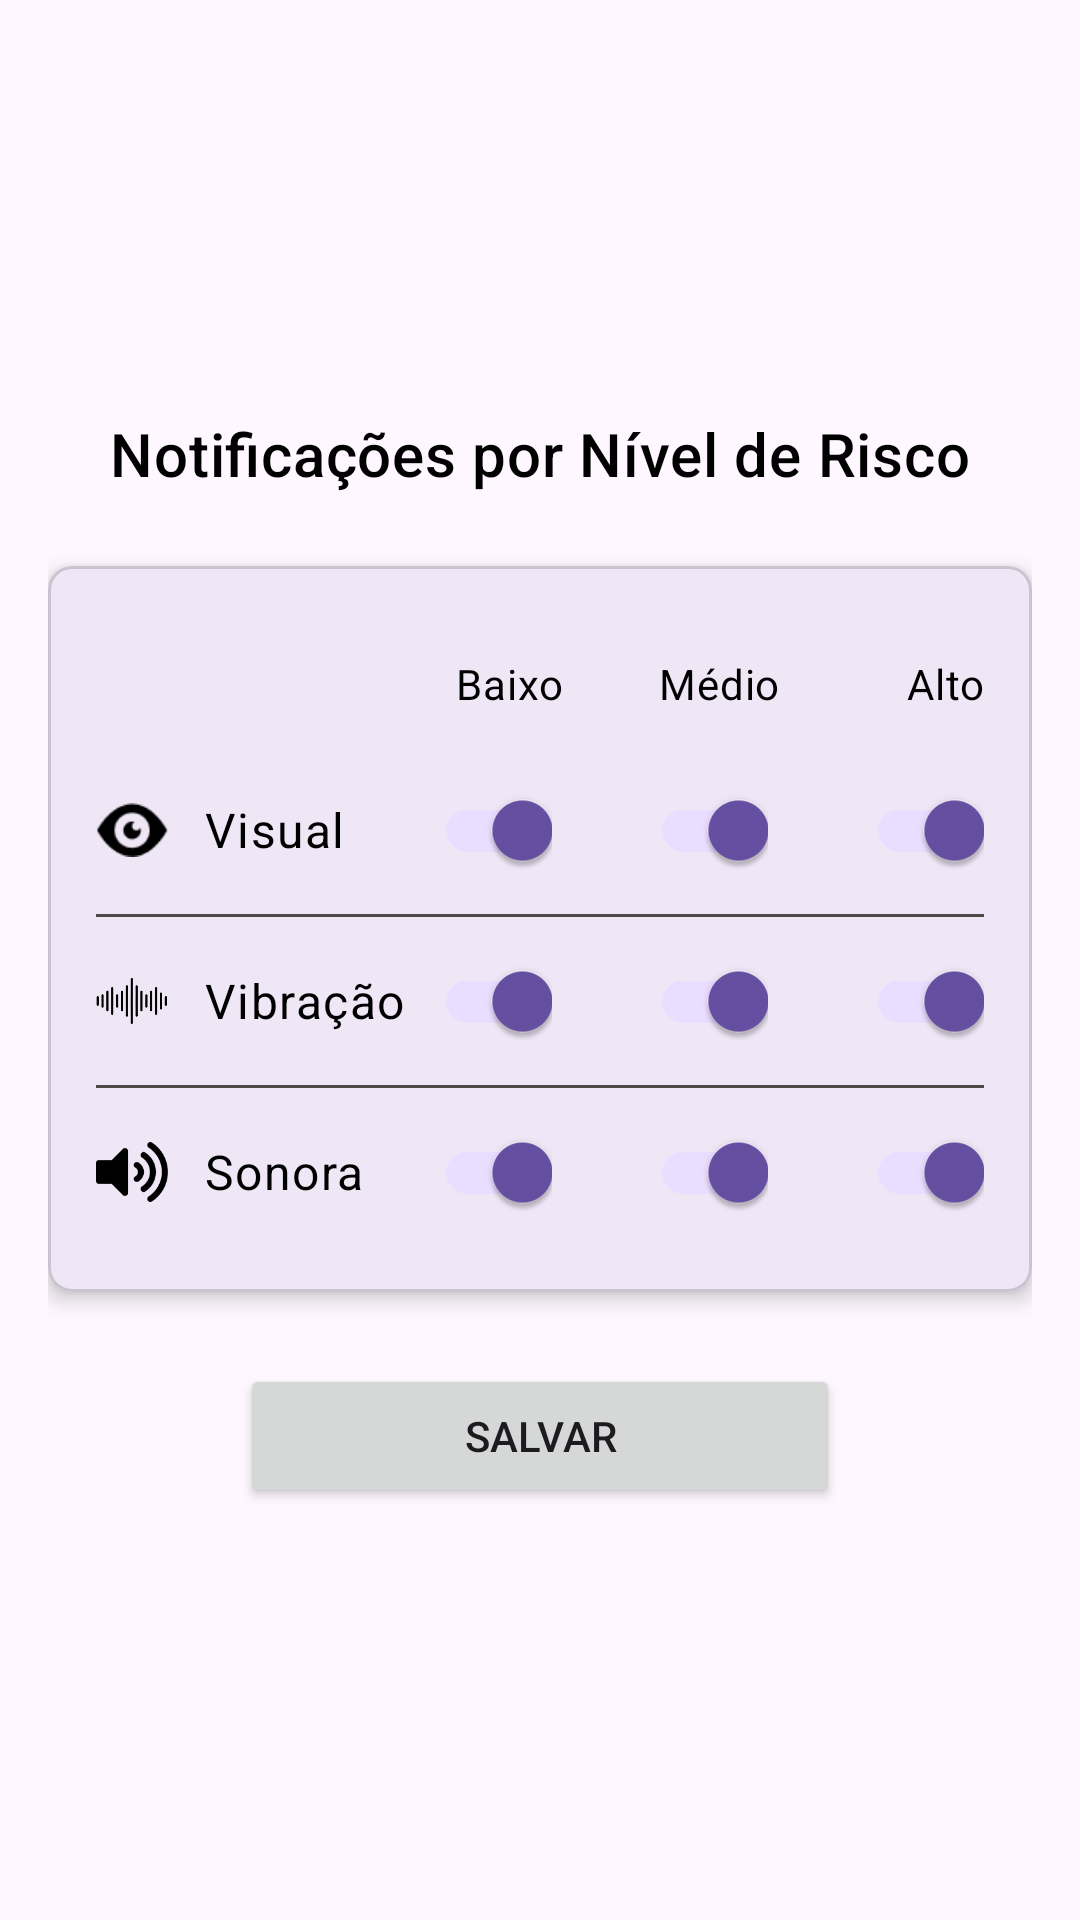

Here is an Android app screen rendered from its layout file. Give the layout XML and the strings, colors and styles it references.
<!-- AndroidManifest.xml: application theme Theme.App -->
<!-- res/layout/activity_settings.xml -->
<?xml version="1.0" encoding="utf-8"?>
<androidx.constraintlayout.widget.ConstraintLayout
    xmlns:android="http://schemas.android.com/apk/res/android"
    xmlns:app="http://schemas.android.com/apk/res-auto"
    android:layout_width="match_parent"
    android:layout_height="match_parent"
    android:padding="16dp">

    
    <TextView
        android:id="@+id/tvSettingsTitle"
        android:layout_width="0dp"
        android:layout_height="wrap_content"
        android:text="Notificações por Nível de Risco"
        android:textAppearance="?attr/textAppearanceHeadline6"
        android:textAlignment="center"
        android:textColor="@color/black"
        app:layout_constraintTop_toTopOf="parent"
        app:layout_constraintStart_toStartOf="parent"
        app:layout_constraintEnd_toEndOf="parent"
        app:layout_constraintBottom_toTopOf="@id/cardNotificationMatrix"
        app:layout_constraintVertical_chainStyle="packed" />

    
    <com.google.android.material.card.MaterialCardView
        android:id="@+id/cardNotificationMatrix"
        android:layout_width="0dp"
        android:layout_height="wrap_content"
        android:layout_marginTop="24dp"
        app:cardElevation="4dp"
        app:cardCornerRadius="8dp"
        app:layout_constraintTop_toBottomOf="@id/tvSettingsTitle"
        app:layout_constraintStart_toStartOf="parent"
        app:layout_constraintEnd_toEndOf="parent"
        app:layout_constraintBottom_toTopOf="@id/btnSaveSettings">

        <LinearLayout
            android:layout_width="match_parent"
            android:layout_height="wrap_content"
            android:orientation="vertical"
            android:padding="16dp">

            
            <LinearLayout
                android:layout_width="match_parent"
                android:layout_height="48dp"
                android:orientation="horizontal"
                android:gravity="center_vertical">

                
                <TextView
                    android:layout_width="0dp"
                    android:layout_height="match_parent"
                    android:layout_weight="1"
                    android:text="" />

                
                <TextView
                    android:layout_width="wrap_content"
                    android:layout_height="match_parent"
                    android:layout_marginEnd="32dp"
                    android:gravity="center"
                    android:includeFontPadding="false"
                    android:text="Baixo"
                    android:textAppearance="?attr/textAppearanceBody2"
                    android:textColor="@color/black" />

                
                <TextView
                    android:layout_width="wrap_content"
                    android:layout_height="match_parent"
                    android:layout_marginEnd="42dp"
                    android:gravity="center"
                    android:includeFontPadding="false"
                    android:text="Médio"
                    android:textAppearance="?attr/textAppearanceBody2"
                    android:textColor="@color/black" />

                
                <TextView
                    android:layout_width="wrap_content"
                    android:layout_height="match_parent"
                    android:gravity="center"
                    android:includeFontPadding="false"
                    android:text="Alto"
                    android:textAppearance="?attr/textAppearanceBody2"
                    android:textColor="@color/black" />

            </LinearLayout>

            
            <LinearLayout
                android:layout_width="match_parent"
                android:layout_height="48dp"
                android:orientation="horizontal"
                android:gravity="center_vertical">

                <ImageView
                    android:id="@+id/ivIconVisual"
                    android:layout_width="24dp"
                    android:layout_height="24dp"
                    android:contentDescription="Visual"
                    android:src="@drawable/eye_icon"
                    app:tint="@color/black" />

                <TextView
                    android:id="@+id/tvLabelVisual"
                    android:layout_width="0dp"
                    android:layout_height="wrap_content"
                    android:layout_marginStart="12dp"
                    android:layout_weight="1"
                    android:text="Visual"
                    android:textAppearance="?attr/textAppearanceBody1"
                    android:textColor="@color/black" />

                <com.google.android.material.switchmaterial.SwitchMaterial
                    android:id="@+id/switchVisualBaixo"
                    android:layout_width="wrap_content"
                    android:layout_height="wrap_content"
                    android:checked="true" />

                <com.google.android.material.switchmaterial.SwitchMaterial
                    android:id="@+id/switchVisualMedio"
                    android:layout_width="wrap_content"
                    android:layout_height="wrap_content"
                    android:layout_marginStart="24dp"
                    android:checked="true" />

                <com.google.android.material.switchmaterial.SwitchMaterial
                    android:id="@+id/switchVisualAlto"
                    android:layout_width="wrap_content"
                    android:layout_height="wrap_content"
                    android:layout_marginStart="24dp"
                    android:checked="true" />
            </LinearLayout>

            <View
                android:layout_width="match_parent"
                android:layout_height="1dp"
                android:layout_marginVertical="4dp"
                android:background="@color/divider" />

            
            <LinearLayout
                android:layout_width="match_parent"
                android:layout_height="48dp"
                android:orientation="horizontal"
                android:gravity="center_vertical">

                <ImageView
                    android:id="@+id/ivIconVibracao"
                    android:layout_width="24dp"
                    android:layout_height="24dp"
                    android:src="@drawable/vibration_icon"
                    app:tint="@color/black" />

                <TextView
                    android:id="@+id/tvLabelVibracao"
                    android:layout_width="0dp"
                    android:layout_height="wrap_content"
                    android:layout_marginStart="12dp"
                    android:layout_weight="1"
                    android:text="Vibração"
                    android:textAppearance="?attr/textAppearanceBody1"
                    android:textColor="@color/black" />

                <com.google.android.material.switchmaterial.SwitchMaterial
                    android:id="@+id/switchVibracaoBaixo"
                    android:layout_width="wrap_content"
                    android:layout_height="wrap_content"
                    android:checked="true" />

                <com.google.android.material.switchmaterial.SwitchMaterial
                    android:id="@+id/switchVibracaoMedio"
                    android:layout_width="wrap_content"
                    android:layout_height="wrap_content"
                    android:layout_marginStart="24dp"
                    android:checked="true" />

                <com.google.android.material.switchmaterial.SwitchMaterial
                    android:id="@+id/switchVibracaoAlto"
                    android:layout_width="wrap_content"
                    android:layout_height="wrap_content"
                    android:layout_marginStart="24dp"
                    android:checked="true" />
            </LinearLayout>

            <View
                android:layout_width="match_parent"
                android:layout_height="1dp"
                android:layout_marginVertical="4dp"
                android:background="@color/divider" />

            
            <LinearLayout
                android:layout_width="match_parent"
                android:layout_height="48dp"
                android:orientation="horizontal"
                android:gravity="center_vertical">

                <ImageView
                    android:id="@+id/ivIconSonora"
                    android:layout_width="24dp"
                    android:layout_height="24dp"
                    android:src="@drawable/sound_icon"
                    app:tint="@color/black" />

                <TextView
                    android:id="@+id/tvLabelSonora"
                    android:layout_width="0dp"
                    android:layout_height="wrap_content"
                    android:layout_marginStart="12dp"
                    android:layout_weight="1"
                    android:text="Sonora"
                    android:textAppearance="?attr/textAppearanceBody1"
                    android:textColor="@color/black" />

                <com.google.android.material.switchmaterial.SwitchMaterial
                    android:id="@+id/switchSonoraBaixo"
                    android:layout_width="wrap_content"
                    android:layout_height="wrap_content"
                    android:checked="true" />

                <com.google.android.material.switchmaterial.SwitchMaterial
                    android:id="@+id/switchSonoraMedio"
                    android:layout_width="wrap_content"
                    android:layout_height="wrap_content"
                    android:layout_marginStart="24dp"
                    android:checked="true" />

                <com.google.android.material.switchmaterial.SwitchMaterial
                    android:id="@+id/switchSonoraAlto"
                    android:layout_width="wrap_content"
                    android:layout_height="wrap_content"
                    android:layout_marginStart="24dp"
                    android:checked="true" />
            </LinearLayout>

        </LinearLayout>
    </com.google.android.material.card.MaterialCardView>

    
    <Button
        android:id="@+id/btnSaveSettings"
        android:layout_width="200dp"
        android:layout_height="48dp"
        android:text="Salvar"
        android:layout_marginTop="24dp"
        app:layout_constraintTop_toBottomOf="@id/cardNotificationMatrix"
        app:layout_constraintStart_toStartOf="parent"
        app:layout_constraintEnd_toEndOf="parent"
        app:layout_constraintBottom_toBottomOf="parent" />

</androidx.constraintlayout.widget.ConstraintLayout>
<!-- resources referenced by this layout -->
<resources>
  <color name="black">#FF000000</color>
  <color name="divider">#4B4845</color>
  <!-- drawable eye_icon: png bitmap (drawable, 658 bytes) -->
  <!-- drawable sound_icon: png bitmap (drawable, 1752 bytes) -->
  <!-- drawable vibration_icon: png bitmap (drawable, 8011 bytes) -->
  <style name="Theme.App" parent="Base.Theme.App" />
  <style name="Base.Theme.App" parent="Theme.Material3.DayNight.NoActionBar">
          
          
          <item name="android:windowFullscreen">true</item>
      </style>
</resources>
